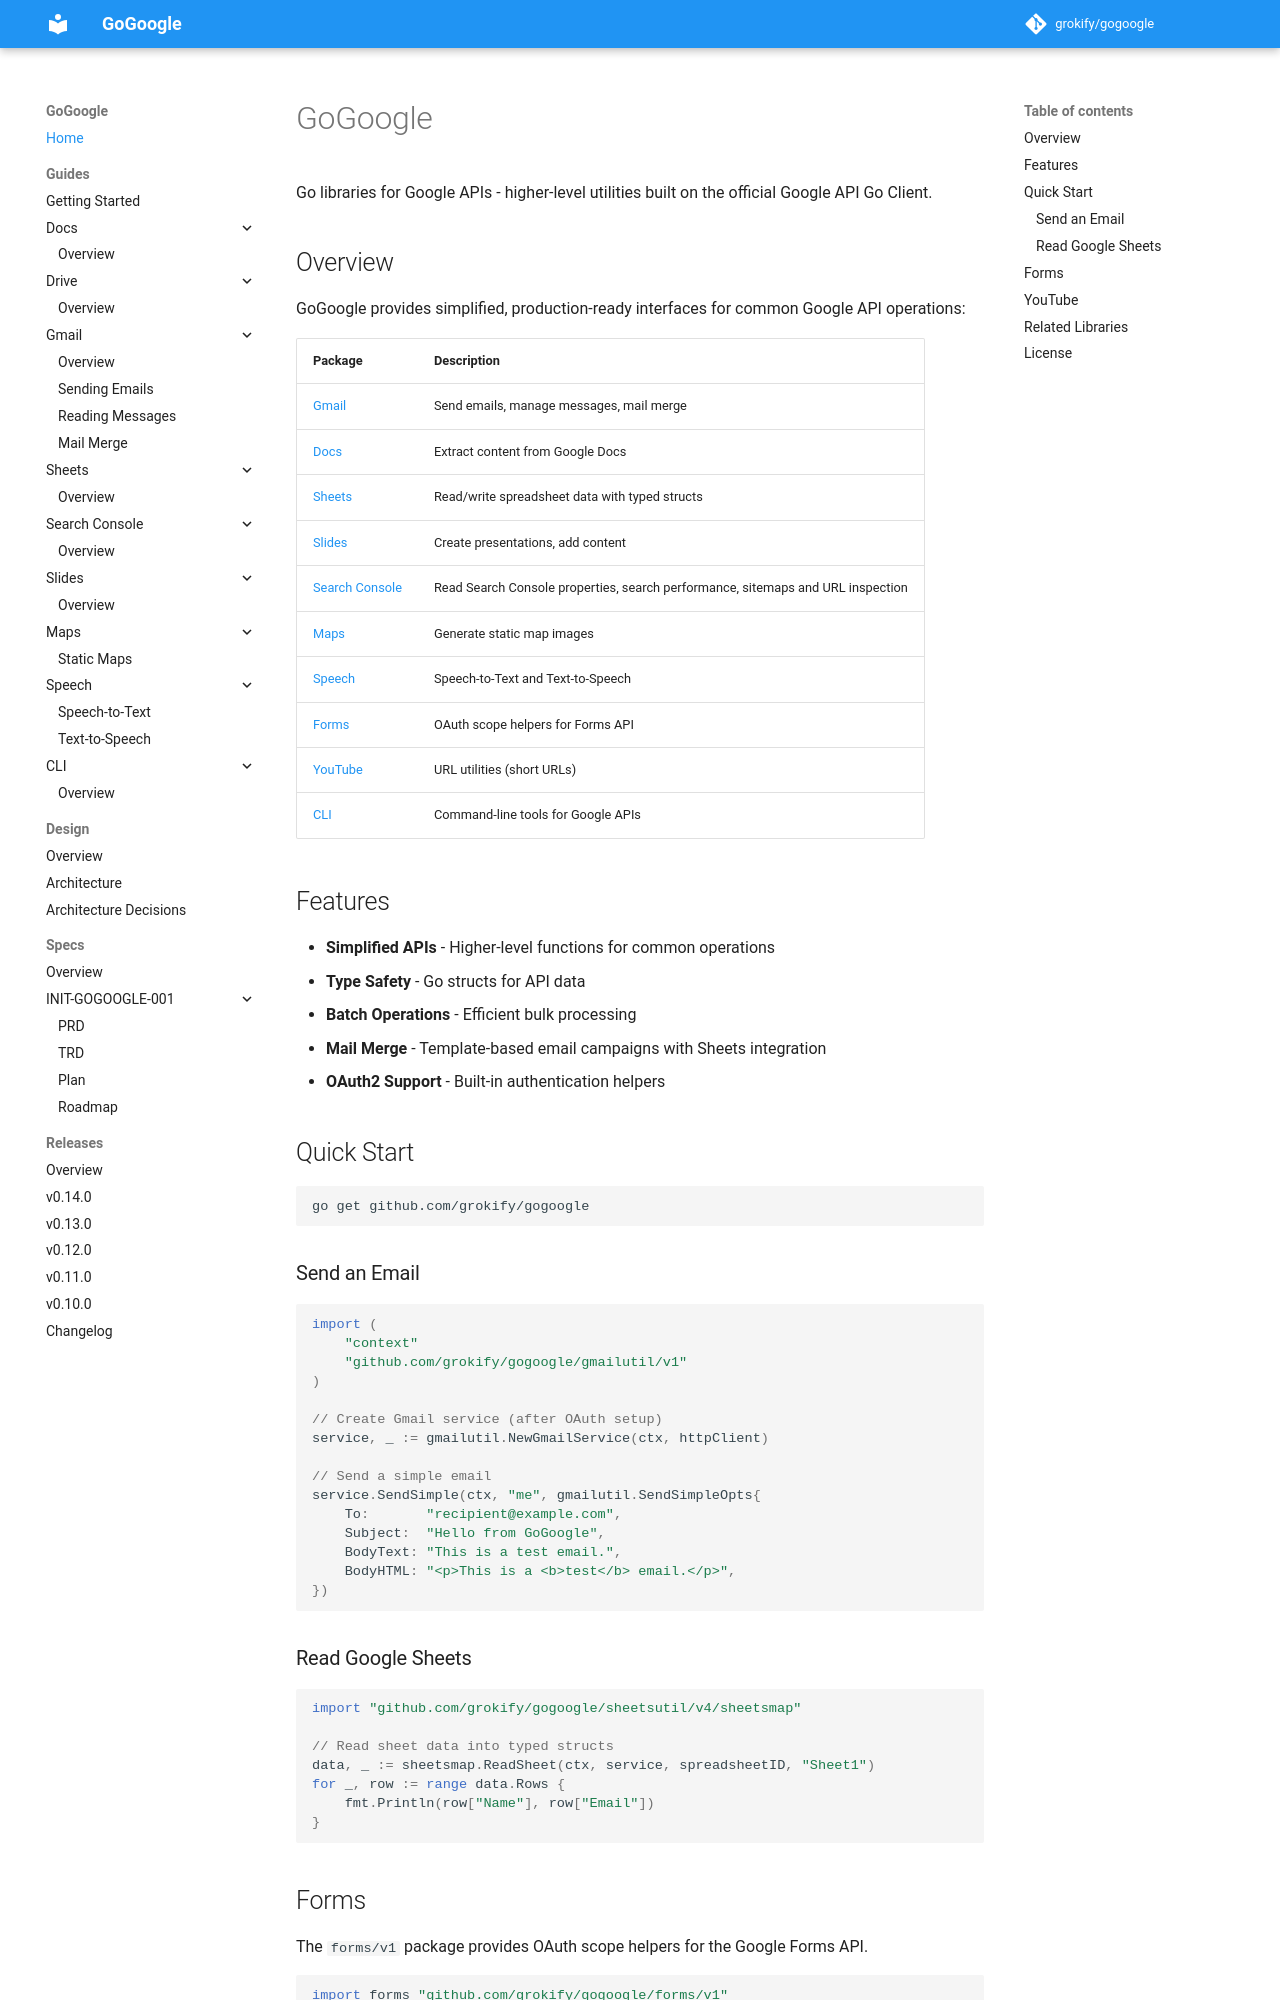

repository: grokify/gogoogle · page: index.html · generator: mkdocs

# GoGoogle

Go libraries for Google APIs - higher-level utilities built on the official Google API Go Client.

## Overview

GoGoogle provides simplified, production-ready interfaces for common Google API operations:

| Package | Description |
|---------|-------------|
| [Gmail](guides/gmail/index.md) | Send emails, manage messages, mail merge |
| [Docs](guides/docs/index.md) | Extract content from Google Docs |
| [Sheets](guides/sheets/index.md) | Read/write spreadsheet data with typed structs |
| [Slides](guides/slides/index.md) | Create presentations, add content |
| [Search Console](guides/searchconsole/index.md) | Read Search Console properties, search performance, sitemaps and URL inspection |
| [Maps](guides/maps/index.md) | Generate static map images |
| [Speech](guides/speech/stt.md) | Speech-to-Text and Text-to-Speech |
| [Forms](#forms) | OAuth scope helpers for Forms API |
| [YouTube](#youtube) | URL utilities (short URLs) |
| [CLI](guides/cli/index.md) | Command-line tools for Google APIs |

## Features

- **Simplified APIs** - Higher-level functions for common operations
- **Type Safety** - Go structs for API data
- **Batch Operations** - Efficient bulk processing
- **Mail Merge** - Template-based email campaigns with Sheets integration
- **OAuth2 Support** - Built-in authentication helpers

## Quick Start

```bash
go get github.com/grokify/gogoogle
```

### Send an Email

```go
import (
    "context"
    "github.com/grokify/gogoogle/gmailutil/v1"
)

// Create Gmail service (after OAuth setup)
service, _ := gmailutil.NewGmailService(ctx, httpClient)

// Send a simple email
service.SendSimple(ctx, "me", gmailutil.SendSimpleOpts{
    To:       "recipient@example.com",
    Subject:  "Hello from GoGoogle",
    BodyText: "This is a test email.",
    BodyHTML: "<p>This is a <b>test</b> email.</p>",
})
```

### Read Google Sheets

```go
import "github.com/grokify/gogoogle/sheetsutil/v4/sheetsmap"

// Read sheet data into typed structs
data, _ := sheetsmap.ReadSheet(ctx, service, spreadsheetID, "Sheet1")
for _, row := range data.Rows {
    fmt.Println(row["Name"], row["Email"])
}
```
